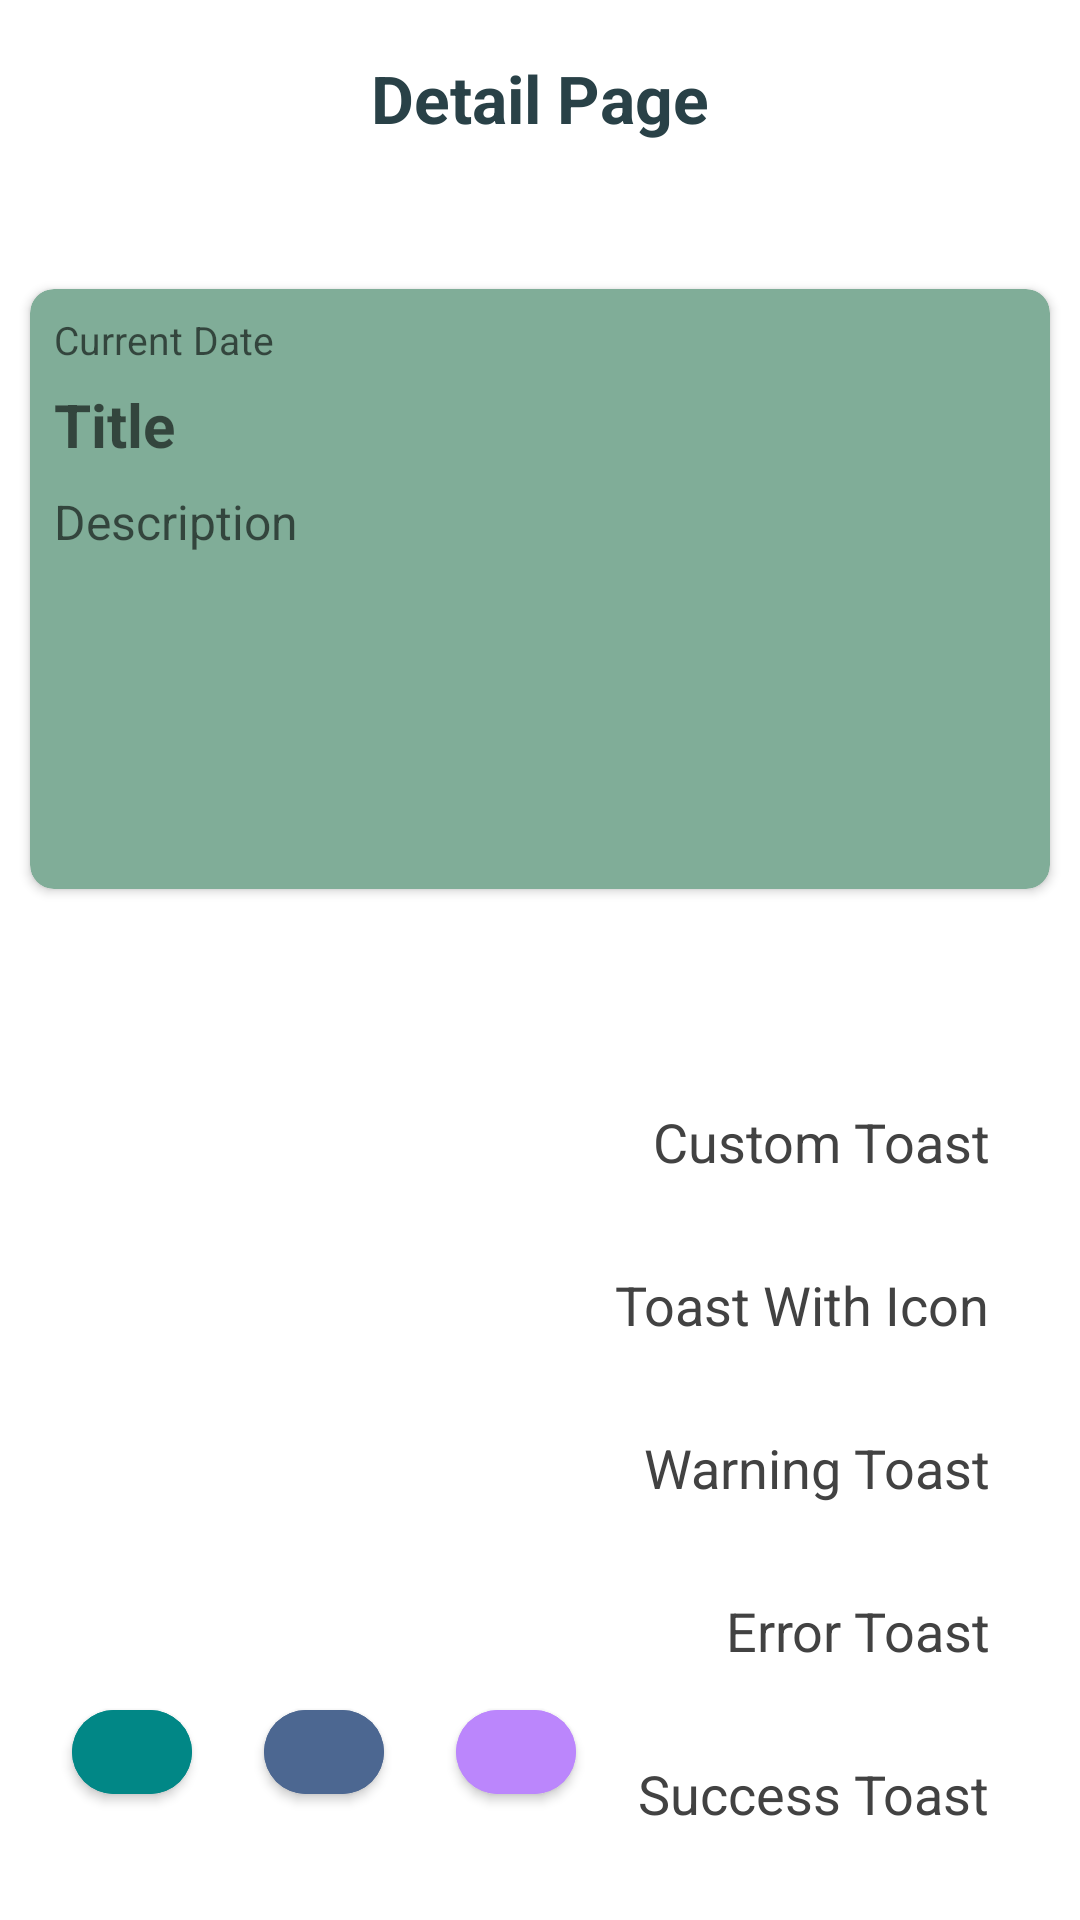

Produce the Android XML layout that renders to this screen, including the resource entries it uses.
<!-- AndroidManifest.xml: activity theme Theme.LiveDataViewModel.NoActionBar -->
<!-- res/layout/activity_note_detail.xml -->
<?xml version="1.0" encoding="utf-8"?>
<androidx.constraintlayout.widget.ConstraintLayout xmlns:android="http://schemas.android.com/apk/res/android"
    xmlns:app="http://schemas.android.com/apk/res-auto"
    xmlns:tools="http://schemas.android.com/tools"
    android:layout_width="match_parent"
    android:layout_height="match_parent"
    tools:context=".NotesApp.activities.NoteDetailActivity">

    <TextView
        android:id="@+id/tvDetail"
        android:layout_width="wrap_content"
        android:layout_height="wrap_content"
        android:layout_marginTop="18dp"
        android:text="Detail Page"
        android:textColor="#294147"
        android:textSize="22sp"
        android:textStyle="bold"
        app:layout_constraintEnd_toEndOf="parent"
        app:layout_constraintStart_toStartOf="parent"
        app:layout_constraintTop_toTopOf="parent" />

    <androidx.cardview.widget.CardView

        android:layout_width="match_parent"
        android:layout_height="200dp"
        android:layout_margin="10dp"
        android:backgroundTint="#80ad98"
        android:elevation="8dp"
        android:foregroundGravity="center"
        app:cardCornerRadius="8dp"
        app:layout_constraintBottom_toBottomOf="parent"
        app:layout_constraintEnd_toEndOf="parent"
        app:layout_constraintStart_toStartOf="parent"
        app:layout_constraintTop_toTopOf="@id/tvDetail"
        app:layout_constraintVertical_bias="0.17000002">

        <androidx.constraintlayout.widget.ConstraintLayout
            android:id="@+id/cardView2"
            android:layout_width="match_parent"
            android:layout_height="match_parent"
            android:padding="8dp">

            <TextView
                android:id="@+id/currentDate"
                android:layout_width="match_parent"
                android:layout_height="wrap_content"
                android:hint="Current Date"
                android:textColor="#f2b20f"
                android:textSize="13sp"
                app:layout_constraintEnd_toEndOf="parent"
                app:layout_constraintStart_toStartOf="parent"
                app:layout_constraintTop_toTopOf="parent" />

            <TextView
                android:id="@+id/detailActTitle"
                android:layout_width="match_parent"
                android:layout_height="wrap_content"
                android:layout_marginTop="6dp"
                android:hint="Title"
                android:textColor="@color/black"
                android:textSize="20sp"
                android:textStyle="bold"
                app:layout_constraintEnd_toEndOf="parent"
                app:layout_constraintStart_toStartOf="parent"
                app:layout_constraintTop_toBottomOf="@id/currentDate" />

            <TextView
                android:id="@+id/detailActDescription"
                android:layout_width="match_parent"
                android:layout_height="wrap_content"
                android:layout_marginTop="8dp"
                android:hint="Description"
                android:textColor="@color/white"
                android:textSize="16sp"
                app:layout_constraintEnd_toEndOf="parent"
                app:layout_constraintStart_toStartOf="parent"
                app:layout_constraintTop_toBottomOf="@+id/detailActTitle" />
        </androidx.constraintlayout.widget.ConstraintLayout>

    </androidx.cardview.widget.CardView>

    <TextView
        android:id="@+id/successToast"
        android:layout_width="wrap_content"
        android:layout_height="wrap_content"
        android:layout_margin="30dp"
        android:text="Success Toast"
        android:textColor="@color/cardview_dark_background"
        android:textSize="18dp"
        app:layout_constraintBottom_toBottomOf="parent"
        app:layout_constraintEnd_toEndOf="parent" />

    <TextView
        android:id="@+id/failureToast"
        android:layout_width="wrap_content"
        android:layout_height="wrap_content"
        android:textColor="@color/cardview_dark_background"
        android:layout_margin="30dp"
        android:text="Error Toast"
        android:textSize="18dp"
        app:layout_constraintBottom_toTopOf="@id/successToast"
        app:layout_constraintEnd_toEndOf="parent" />

    <TextView
        android:id="@+id/warningToast"
        android:layout_width="wrap_content"
        android:layout_height="wrap_content"
        android:layout_margin="30dp"
        android:text="Warning Toast"
        android:textColor="@color/cardview_dark_background"
        android:textSize="18dp"
        app:layout_constraintBottom_toTopOf="@id/failureToast"
        app:layout_constraintEnd_toEndOf="parent" />

    <TextView
        android:id="@+id/normalToastWIcon"
        android:layout_width="wrap_content"
        android:layout_height="wrap_content"
        android:layout_margin="30dp"
        android:text="Toast With Icon"
        android:textColor="@color/cardview_dark_background"
        android:textSize="18dp"
        app:layout_constraintBottom_toTopOf="@id/warningToast"
        app:layout_constraintEnd_toEndOf="parent" />

    <TextView
        android:id="@+id/customToast"
        android:layout_width="wrap_content"
        android:layout_height="wrap_content"
        android:layout_margin="30dp"
        android:text="Custom Toast"
        android:textColor="@color/cardview_dark_background"
        android:textSize="18dp"
        app:layout_constraintBottom_toTopOf="@id/normalToastWIcon"
        app:layout_constraintEnd_toEndOf="parent" />


    <com.google.android.material.button.MaterialButton
        android:id="@+id/matBtn1"
        android:layout_width="40dp"

        android:layout_height="40dp"
        android:layout_marginStart="24dp"
        android:layout_marginBottom="36dp"
        android:backgroundTint="@color/teal_700"
        app:cornerRadius="100dp"
        app:layout_constraintBottom_toBottomOf="parent"
        app:layout_constraintStart_toStartOf="parent">

    </com.google.android.material.button.MaterialButton>

    <com.google.android.material.button.MaterialButton
        android:id="@+id/matBtn2"
        android:layout_width="40dp"
        android:layout_height="40dp"
        android:layout_marginStart="24dp"
        android:layout_marginBottom="36dp"
        android:backgroundTint="@color/purple_500"
        app:cornerRadius="100dp"
        app:layout_constraintBottom_toBottomOf="parent"
        app:layout_constraintStart_toEndOf="@id/matBtn1">

    </com.google.android.material.button.MaterialButton>

    <com.google.android.material.button.MaterialButton
        android:id="@+id/matBtn3"
        android:layout_width="40dp"
        android:layout_height="40dp"
        android:layout_marginStart="24dp"
        android:layout_marginBottom="36dp"
        android:backgroundTint="@color/purple_200"
        app:cornerRadius="100dp"
        app:layout_constraintBottom_toBottomOf="parent"
        app:layout_constraintStart_toEndOf="@id/matBtn2">

    </com.google.android.material.button.MaterialButton>

</androidx.constraintlayout.widget.ConstraintLayout>
<!-- resources referenced by this layout -->
<resources>
  <color name="black">#FF000000</color>
  <color name="purple_200">#FFBB86FC</color>
  <color name="purple_500">#4c6791</color>
  <color name="teal_700">#FF018786</color>
  <color name="white">#FFFFFFFF</color>
  <style name="Theme.LiveDataViewModel.NoActionBar">
          <item name="windowActionBar">false</item>
          <item name="windowNoTitle">true</item>
      </style>
</resources>
